pico-8 play session: no input (idle)

[t = 1 s] idle ~1s (no d-pad/buttons)
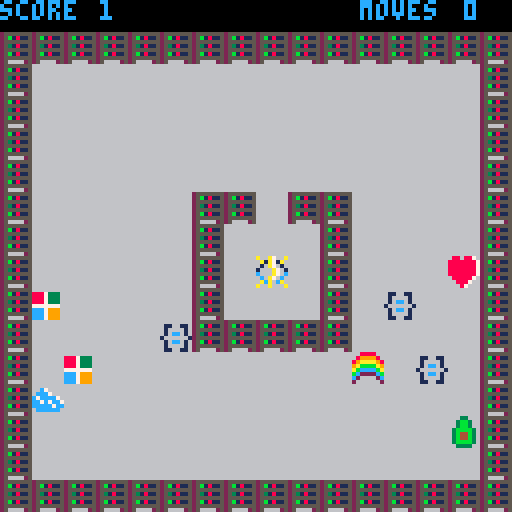

pico-8 cartridge
version 18
__lua__
-- azure functions, the game
-- by marc duiker

-- main

local player
local menu
local game_map
local end_game
local states={
	menu=0,
	game=1,
	end_game=2
}
local game={
 state=states.menu
}

function init_all()
	init_menu()
	init_player()
	init_map()
	game_map:seed_items()
	init_end_game()
end

function _init()
	init_all()
end

function _update()
 if game.state==states.menu then
 	menu:update()
 elseif game.state==states.game then
 	player:update()
 elseif game.state==states.end_game then
 	end_game:update()
 end
end

function _draw()
 cls()
 if game.state==states.menu then
		menu:draw()
	elseif game.state==states.game then
 	game_map:draw()
	 player:draw()
 elseif game.state==states.end_game then
 	end_game:draw()
 end
end
-->8
-- map

local map_tiles={
	server=17,
	floor=18
}

local map_tile_types={
	wall=0,
	collectable=1
}

function init_map()
	game_map={
		max_items=11,
		
		draw=function(self)
			map(0,0,0,0,16,16)
		end,
		
		seed_items=function(self)
			local max_iterations=50
			local items_created=0
			for i=0,max_iterations do
				local x=flr(rnd(14))+1
				local y=flr(rnd(14))+1
				local spr_id=flr(rnd(6))+4
				if not is_wall(x,y) and items_created<self.max_items then
					mset(x,y,spr_id)
					items_created+=1
				end
			end
		end
	}
end

function is_wall(x,y)
	local tile=mget(x,y)
	return fget(tile,map_tile_types.wall)
end

function is_collectable(x,y)
	local tile=mget(x,y)
	return fget(tile,map_tile_types.collectable)
end

function remove_item(x,y)
	mset(x,y,map_tiles.floor)
end

function can_move(x,y)
	return not is_wall(x,y)
end
-->8
-- player
local sprites={
	normal=1,
	special=2
}

local sounds={
	move=0,
	special_on=1,
	special_off=2,
	bump=3,
	pickup=4
}

function init_player()
	local step = 1
	player = {
 	x=8,
		y=8,
	 normal=true,
	 score=0,
	 moves=0,
	  
		update = function(self)
	 	local new_x=self.x
	 	local new_y=self.y
	 	local old_x=self.x
	 	local old_y=self.y
	 	
	 	if (btnp(⬅️)) then 
	 		new_x-=step
	 		self.moves+=1 
	 	end
	 	if (btnp(➡️)) then 
	 		new_x+=step
	 		self.moves+=1 
	 	end
	 	if (btnp(⬆️)) then 
	 		new_y-=step
	 		self.moves+=1 
	 	end
	 	if (btnp(⬇️)) then 
	 		new_y+=step
	 		self.moves+=1 
	 	end
		 
		 if can_move(new_x, new_y) then
		 	self.x=new_x
		 	self.y=new_y
		 	if old_x!=self.x or old_y!=self.y then
		 		self:play_move_sound()
		 	end
		 else
		 	self:play_bump_sound()
		 end
		 
		 if is_collectable(self.x, self.y) then
		 	remove_item(self.x, self.y)
		 	self:play_pickup_sound()
		 	self.score+=1
		 end
		 
		 if self.score==game_map.max_items then
		 	game.state=states.end_game
		 end
		 
		 if (btnp(❎)) then 
		 	if (not self.normal) then
		 		self.normal = true
		 	else
		 		self.normal = false 
		 	end
		 	self:play_special_sound()
			end
		end,
	 
		draw=function(self)
		 --sprite
		 local spr_id
		 if (self.normal) then
				spr_id=sprites.normal
			else
				spr_id=sprites.special
			end
			spr(spr_id,self.x*8,self.y*8)
			
			--score
			print("score",0,0,12)
 		print(self.score,25,0,12)
 		--moves
 		print("moves",90,0,12)
 		print(self.moves,116,0,12)
 		
		end,
		
		play_move_sound = function(self)
				sfx(sounds.move,0,0)
		end,
		
		play_bump_sound = function(self)
				sfx(sounds.bump,0,0)
		end,
		
		play_pickup_sound = function(self)
				sfx(sounds.pickup,0,0)
		end,
		
		play_special_sound = function(self)
			local sfx_id
			if (self.normal) then
				sfx_id = sounds.special_off
			else
				sfx_id = sounds.special_on
			end
				sfx(sfx_id,0,0)
		end,
	}
end
-->8
-- menu

function init_menu()
	menu={
		update=function(self)
			if btnp(❎) then
				game.state=states.game
			end
		end,
		
		draw=function(self)
			map(16,0,0,0,16,16)
			print("azure functions",30,24,12)
			print("the game",44,36,10)
			print("press ❎ to play",28,64,9)
			print("created by",40,92,7)
			print("marc duiker",38,100,7)
		end
	}
end

-->8
-- end_game

function init_end_game()
	end_game={
		update=function(self)
			if btnp(🅾️) then
				game.state=states.menu
				init_all()
			end
		end,
		
		draw=function(self)
			map(16,0,0,0,16,16)
			print("congratulations!",30,24,12)
			print("you've collected",30,36,10)
			print(player.score,44,48,7)
			print("items",60,48,7)
			print("in",56,60,7)
			print(player.moves,44,72,7)
			print("moves",60,72,7)
			print("press 🅾️ (c) to restart",16,96,9)
		end
	}
end
__gfx__
000000000009a000a00a700a00000000666666666688886666666666666336666666666668868876000000000000000000000000000000000000000000000000
070000700019a1000a1a71a000000000888733366899998666c76666663bb3666116611688888887000000000000000000000000000000000000000000000000
007007000109a010010a7010000000008887333689aaaa986ccc7666663bb3666166661688888887000000000000000000000000000000000000000000000000
0007700010009a011000a70100000000888733369abbbba9c7cccc7663bbbb36616cc61688888887000000000000000000000000000000000000000000000000
00077000c0009a0cc000a70c0000000077777776abccccbacc7c7cc763b44b361666666188888887000000000000000000000000000000000000000000000000
007007000c09a0c00c0a70c000000000ccc79996bc2222cbccccc7cc63b44b36616cc61668888876000000000000000000000000000000000000000000000000
0700007000c90c000aca0ca000000000ccc79996c266662c6cccccc663bbbb366166661666888766000000000000000000000000000000000000000000000000
0000000000090000a00a000a00000000ccc799962666666266666666663333666116611666687666000000000000000000000000000000000000000000000000
77777777255555556666666600000000000000000000000000000000000000000000000000000000000000000000000000000000000000000000000000000000
7777777725b181156666666600000000000000000000000000000000000000000000000000000000000000000000000000000000000000000000000000000000
77777777255555556666666600000000000000000000000000000000000000000000000000000000000000000000000000000000000000000000000000000000
77777777253181156666666600000000000000000000000000000000000000000000000000000000000000000000000000000000000000000000000000000000
77777777255555556666666600000000000000000000000000000000000000000000000000000000000000000000000000000000000000000000000000000000
7777777725b181156666666600000000000000000000000000000000000000000000000000000000000000000000000000000000000000000000000000000000
77777777255555556666666600000000000000000000000000000000000000000000000000000000000000000000000000000000000000000000000000000000
77777777256666256666666600000000000000000000000000000000000000000000000000000000000000000000000000000000000000000000000000000000
__gff__
0000000002020202020200000000000000010000000000000000000000000000000000000000000000000000000000000000000000000000000000000000000000000000000000000000000000000000000000000000000000000000000000000000000000000000000000000000000000000000000000000000000000000000
0000000000000000000000000000000000000000000000000000000000000000000000000000000000000000000000000000000000000000000000000000000000000000000000000000000000000000000000000000000000000000000000000000000000000000000000000000000000000000000000000000000000000000
__map__
0000000000000000000000000000000001000100010001000100010001000100000000000000000000000000000000000000000000000000000000000000000000000000000000000000000000000000000000000000000000000000000000000000000000000000000000000000000000000000000000000000000000000000
1111111111111111111111111111111100000000000000000000000000000000000000000000000000000000000000000000000000000000000000000000000000000000000000000000000000000000000000000000000000000000000000000000000000000000000000000000000000000000000000000000000000000000
1112121212121212121212121212121100000000000000000000000000000000000000000000000000000000000000000000000000000000000000000000000000000000000000000000000000000000000000000000000000000000000000000000000000000000000000000000000000000000000000000000000000000000
1112121212121212121212121212121100000000000000000000000000000000000000000000000000000000000000000000000000000000000000000000000000000000000000000000000000000000000000000000000000000000000000000000000000000000000000000000000000000000000000000000000000000000
1112121212121212121212121212121100000000000000000000000000000000000000000000000000000000000000000000000000000000000000000000000000000000000000000000000000000000000000000000000000000000000000000000000000000000000000000000000000000000000000000000000000000000
1112121212121212121212121212121100000000000000000000000000000000000000000000000000000000000000000000000000000000000000000000000000000000000000000000000000000000000000000000000000000000000000000000000000000000000000000000000000000000000000000000000000000000
1112121212121111121111121212121100000000000000000000000000000000000000000000000000000000000000000000000000000000000000000000000000000000000000000000000000000000000000000000000000000000000000000000000000000000000000000000000000000000000000000000000000000000
1112121212121112121211121212121100000000000000000000000000000000000000000000000000000000000000000000000000000000000000000000000000000000000000000000000000000000000000000000000000000000000000000000000000000000000000000000000000000000000000000000000000000000
1112121212121112121211121212121100000000000000000000000000000000000000000000000000000000000000000000000000000000000000000000000000000000000000000000000000000000000000000000000000000000000000000000000000000000000000000000000000000000000000000000000000000000
1112121212121112121211121212121100000000000000000000000000000000000000000000000000000000000000000000000000000000000000000000000000000000000000000000000000000000000000000000000000000000000000000000000000000000000000000000000000000000000000000000000000000000
1112121212121111111111121212121100000000000000000000000000000000000000000000000000000000000000000000000000000000000000000000000000000000000000000000000000000000000000000000000000000000000000000000000000000000000000000000000000000000000000000000000000000000
1112121212121212121212121212121100000000000000000000000000000000000000000000000000000000000000000000000000000000000000000000000000000000000000000000000000000000000000000000000000000000000000000000000000000000000000000000000000000000000000000000000000000000
1112121212121212121212121212121100000000000000000000000000000000000000000000000000000000000000000000000000000000000000000000000000000000000000000000000000000000000000000000000000000000000000000000000000000000000000000000000000000000000000000000000000000000
1112121212121212121212121212121100000000000000000000000000000000000000000000000000000000000000000000000000000000000000000000000000000000000000000000000000000000000000000000000000000000000000000000000000000000000000000000000000000000000000000000000000000000
1112121212121212121212121212121100000000000000000000000000000000000000000000000000000000000000000000000000000000000000000000000000000000000000000000000000000000000000000000000000000000000000000000000000000000000000000000000000000000000000000000000000000000
1111111111111111111111111111111101000100010001000100010001000100000000000000000000000000000000000000000000000000000000000000000000000000000000000000000000000000000000000000000000000000000000000000000000000000000000000000000000000000000000000000000000000000
0000000000000000000000000000000000000000000000000000000000000000000000000000000000000000000000000000000000000000000000000000000000000000000000000000000000000000000000000000000000000000000000000000000000000000000000000000000000000000000000000000000000000000
0000000000000000131300001313130000000000000000000000000000000000000000000000000000000000000000000000000000000000000000000000000000000000000000000000000000000000000000000000000000000000000000000000000000000000000000000000000000000000000000000000000000000000
